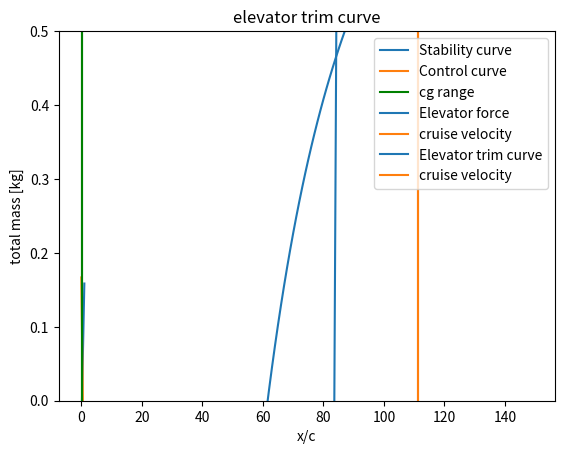

Recreate this plot in Python.
import numpy as np
import matplotlib.pyplot as plt
# import matplotlib as mpl
# mpl.use("TkAgg")


class Coefficients:

    def __init__(self):
        # for scissor plot
        self.mass = np.array([2350, 100, 250])  # cg, payload, pilots
        self.location = np.array([0.34, 0.94, -0.24])  # expressed in x/c
        # for tail sizing
        self.CL_alpha_h = 2 * np.pi  # cl alpha curve for tail
        self.CL_alpha_A = 5.271  # cl alpha curve for aircraft
        self.downwash_angle = 0  # downwash induced angle
        self.length_h = 13  # xh - xw (distance between tail and main wing)
        self.main_wing_chord = 3.11  # main wing chord
        self.Vh_V = 1  # ratio of tail speed to wing speed
        self.X_ac = 0.25  # location of aerodynamic center with respect to the chord
        self.SM = 0.05  # safety margin
        self.CL_h = -0.95  # -1 for full moving tail (what is it? lift of tail)
        self.CL_A_h = 1.33  # Cl of the aircraft with no tail?
        self.Cmac = -0.33  # main wing moment coefficient
        self.C_N_h_delta = 3.37     # Dummy number, TBD
        self.C_h_alpha = 0.00001    # Dummy number, TBD
        self.C_h_delta = -0.124     # Dummy number, TBD
        self.C_h_delta_t = -0.124   # Dummy number, TBD
        self.C_m_delta = -2         # Dummy number, TBD
        self.C_m_delta_e = -1       # Dummy number, TBD
        self.C_m_0 = 1              # Dummy number, TBD
        self.d_deltae_d_deltase = -2    # Dummy number, TBD
        self.W0 = 3000 * 3.71   # weight
        self.rho = 0.01         # density
        self.S = 133      # main wing area
        self.vel = 400 / 3.6    # velocity
        self.tail_chord = 1.897     # tail chord

    def loading_diagram(self):
        cgs = np.zeros(len(self.mass))
        tot_mass = np.zeros(len(self.mass))
        for i in range(len(self.mass)):
            if tot_mass[i - 1] != 0:
                cgs[i] = (cgs[i - 1] * tot_mass[i - 1] + self.location[i] * self.mass[i]) / (
                            self.mass[i] + tot_mass[i - 1])
            else:
                cgs[i] = self.location[i]

            tot_mass[i] = tot_mass[i - 1] + self.mass[i]

        plt.plot(cgs, tot_mass)
        plt.xlabel('x/c')
        plt.ylabel('total mass [kg]')
        plt.title("The loading diagram")
        plt.show()
        assert max(cgs) <= max(self.location), f"The aft cg is begind the most aft component"
        assert min(cgs) >= min(self.location), f"The forwards cg is in front of the foremost component"
        return cgs

    def tail_area(self, cgs):

        cgrange = np.arange(0, 1, 0.01)
        sh_s_stability = (cgrange - (self.X_ac - self.SM)) /\
                         ((self.CL_alpha_h / self.CL_alpha_A) * (1 - self.downwash_angle) * (
                            self.length_h / self.main_wing_chord) * self.Vh_V ** 2)
        sh_s_control = (cgrange + self.Cmac / self.CL_A_h - self.X_ac) / ((self.CL_h / self.CL_A_h) * (
                    self.length_h / self.main_wing_chord) * self.Vh_V ** 2)
        plt.plot(cgrange, sh_s_stability, color='tab:blue', label='Stability curve')
        plt.plot(cgrange, sh_s_control, color='tab:orange', label='Control curve')
        plt.axvline(x=max(cg), color='g', label='cg range')
        plt.axvline(x=min(cg), color='g')
        plt.ylim(0, 0.5)
        plt.legend()
        plt.show()

        sh_s_stability_value = (max(cgs) - (self.X_ac - self.SM)) / (
                    (self.CL_alpha_h / self.CL_alpha_A) * (1 - self.downwash_angle) * (
                        self.length_h / self.main_wing_chord) * self.Vh_V ** 2)
        sh_s_control_value = (min(cgs) + self.Cmac / self.CL_A_h - self.X_ac) / ((self.CL_h / self.CL_A_h) * (
                    self.length_h / self.main_wing_chord) * self.Vh_V ** 2)
        sh_s_value = max(sh_s_control_value, sh_s_stability_value)
        cgrange = [min(cgs), max(cgs)]
        print("sh_s_value:", sh_s_value, "cg range with respect to the chord", cgrange)
        assert sh_s_value > 0, f"The tail can not have negative volume, check the signs of the coefficients"
        assert sh_s_value < 1, f"The tail should be smaller than the main wing, check the given coefficients"
        return sh_s_value, cgrange

    def neutral_stick_fixed(self, areat):
        C_N_h_alpha = self.CL_alpha_h
        C_N_alpha = self.CL_alpha_A
        depsilon_dalpha = self.downwash_angle
        V_h_V_ratio = self.Vh_V
        Sh_S_ratio = areat
        l_h = self.length_h
        c = self.main_wing_chord
        x_w = self.X_ac
        x_n_fix = (C_N_h_alpha / C_N_alpha) * (1 - depsilon_dalpha) * V_h_V_ratio ** 2 * (Sh_S_ratio * l_h / c) + x_w
        print(f"x n fix is: {x_n_fix}")
        return x_n_fix

    def neutral_stick_free(self, areat):
        C_N_h_alpha = self.CL_alpha_h
        C_N_h_delta = self.C_N_h_delta  # Dummy number, TBD
        C_h_alpha = self.C_h_alpha  # Dummy number, TBD
        C_h_delta = self.C_h_delta  # Dummy number, TBD
        C_N_alpha = self.CL_alpha_A
        depsilon_dalpha = self.downwash_angle
        V_h_V_ratio = self.Vh_V
        Sh_S_ratio = areat
        l_h = self.length_h
        c = self.main_wing_chord
        x_w = self.X_ac
        C_N_h_alpha_free = C_N_h_alpha - C_N_h_delta * (C_h_alpha / C_h_delta)
        x_n_free = (C_N_h_alpha_free / C_N_alpha) * \
                   (1 - depsilon_dalpha) * (V_h_V_ratio ** 2) * (Sh_S_ratio * l_h / c) + x_w
        print(f"x n free is: {x_n_free}")
        return x_n_free

    def elevator_force(self, cg_chord, xn_free_chord, xn_fixed_chord, area_tail):
        single_deflection = (2 * self.W0 * self.C_h_delta * cg_chord - xn_free_chord) / \
                            (self.rho * self.S * (self.vel**2) * self.C_m_delta * self.C_h_delta)
        print(f"the elevator deflection is {np.degrees(single_deflection)}")
        V = np.arange(60, 150, 1)
        dFe_dV = self.d_deltae_d_deltase * area_tail * self.S * self.tail_chord * (self.Vh_V**2) * \
                 (-self.rho * self.vel * self.C_h_delta_t * single_deflection)
        print(f"the control force stability (dFe/dV) at Fe=0 is {dFe_dV} Ns/m")

        Fe = self.d_deltae_d_deltase * area_tail * self.S * self.tail_chord * self.Vh_V**2 * \
             (self.W0 * self.C_h_delta * cg_chord * xn_free_chord / (self.S * self.C_m_delta) - 0.5 * self.rho * V**2 * self.C_h_delta_t * single_deflection)

        plt.plot(V, Fe, color='tab:blue', label='Elevator force')
        plt.axvline(x=self.vel, color='tab:orange', label='cruise velocity')
        plt.title("elevator control force curve")
        plt.legend()
        plt.show()
        control_force = self.d_deltae_d_deltase * area_tail * self.S * self.tail_chord * self.Vh_V**2 * \
                        (self.W0 * self.C_h_delta * cg_chord * xn_free_chord / (self.S * self.C_m_delta) - 0.5 * self.rho * V**2 * self.C_h_delta_t * single_deflection)

        elevator_deflection = (- 1 / self.C_m_delta_e) * (self.C_m_0 + self.W0 * (cg_chord - xn_fixed_chord) / (0.5 * self.rho * V**2 * self.S))
        plt.plot(V, elevator_deflection, color='tab:blue', label='Elevator trim curve')
        plt.axvline(x=self.vel, color='tab:orange', label='cruise velocity')
        plt.title("elevator trim curve")
        plt.legend()
        plt.show()

        return control_force


coefficients = Coefficients()
cg = coefficients.loading_diagram()
print(max(cg), "aaaaaaaaa")
area_t, cg_range = coefficients.tail_area(cg)
neutral_point_fixed = coefficients.neutral_stick_fixed(area_t)
neutral_point_free = coefficients.neutral_stick_free(area_t)
elevator_force = coefficients.elevator_force(cg[0], neutral_point_free, neutral_point_fixed, area_t)


class Equilibrium:

    def __init__(self):
        self.C_T_w = 0.054      # tangential force coefficient of wing done
        self.C_T_h = 0.054      # tangential force coefficient of tail
        self.C_T_b = 0.1        # tangential force coefficient of body
        self.S = coefficients.S         # area of wing
        self.Sb = 40            # area of the body
        self.Sh_S = area_t     # area of the tail to wing ratio
        self.rho = coefficients.rho     # density
        self.vel = coefficients.vel     # velocity
        self.Vh_V = coefficients.Vh_V   # ratio of tail speed to wing speed
        self.W0 = coefficients.W0       # The weight of the aircraft
        self.pitch = 0          # The pitch angle of aircraft in radians done
        self.C_N_w = 1.33       # Normal coefficient of the wing (CL) at 0.6 degrees done
        self.C_N_h = 0.4        # Normal coefficient of the tail
        self.C_M_ac_w = coefficients.Cmac   # Main wing moment coefficient
        self.C_M_ac_h = -0.69   # Tail moment coefficient
        # make sure that these are the same as the ones expressed in x/c under coefficients
        self.X_W = (max(cg) - coefficients.X_ac) * coefficients.main_wing_chord  # X location of main wing ac
        self.Z_W = -1           # Z location of the wing center of pressure (or aerodynamic center)
        self.X_T = 2            # X location of the thrust
        self.Z_T = -1           # Z location of the thrust
        self.Chord_w = coefficients.main_wing_chord     # Main wing chord
        self.Chord_h = 2        # Tail chord

    def sum_in_x(self):
        tx = (self.C_T_b * (self.Sb / self.S) + self.C_T_h * self.Sh_S * self.Vh_V**2 + self.C_T_w)\
             * (0.5 * self.rho * self.S * self.vel**2) + self.W0 * np.sin(self.pitch)
        print(f"tx is {tx}")
        return tx

    def sum_in_z(self):
        tz = (self.C_N_w + self.C_N_h * self.Sh_S * self.Vh_V**2)\
             * (0.5 * self.rho * self.S * self.vel**2) - self.W0 * np.cos(self.pitch)
        print(f"tz is {tz}")
        return tz

    def sum_moments(self, Tx, Tz):
        # we chose position of wing and engine and get position of the tail
        z_h = -2   # we pick z location
        print(f"main wing location {self.X_W}")
        wing = self.C_M_ac_w + self.C_N_w * self.X_W - self.C_T_w * self.Z_W
        thrust = (-Tz * self.X_T + Tx * self.Z_T) / (0.5 * self.rho * self.S * self.vel**2)
        tail = (self.C_M_ac_h * self.Chord_h - self.C_T_h * z_h) * ((self.Vh_V**2) * self.Sh_S / self.Chord_w)
        x_h = -(wing + thrust + tail) / (self.C_N_h * ((self.Vh_V**2) * self.Sh_S / self.Chord_w))
        # this is the minimum distance, when the tail is producing the maximum lift
        # if distance is larger, it just produces less lift

        momentwing = self.C_M_ac_w + self.C_N_w * self.X_W - self.C_T_w * self.Z_W
        momentthrust = (-Tz * self.X_T + Tx * self.Z_T) / (0.5 * self.rho * self.S * self.vel**2)
        momenttail = (self.C_M_ac_h * self.Chord_h - self.C_T_h * z_h + self.C_N_h * x_h) * ((self.Vh_V**2) * self.Sh_S / self.Chord_w)
        summoment = momenttail + momentthrust + momentwing
        print(summoment, "sum of moments")
        quit()
        return x_h

    def rudder_sizing(self, x_rudder):
        v_cross_wind = 113 / 3.6
        s_fuselage_side = 15 * 3
        drag_coefficient_fuselage = 1.28
        safety_factor = 1.5
        side_slip_angle = np.arctan2(v_cross_wind, self.vel)
        cl_alpha = 2 * np.pi    # or just get the exact number at the sideslip angle
        cl_due_to_sideslip = side_slip_angle * cl_alpha
        force_engine = 430 / 2
        x_rudder = 10 * (x_rudder / x_rudder)   # remove later just so the number is not crazy
        distance_ratio = (43.73/2) / x_rudder    # just 10 for now
        cl_deflection = 0.0504 * 180 / np.pi    # found in xflr5 will validate and verify the number
        max_deflection = np.radians(20)
        cl_due_to_deflection = cl_deflection * max_deflection
        d_fuselage = 0.5 * self.rho * s_fuselage_side * drag_coefficient_fuselage * v_cross_wind**2
        s_side_slip = (d_fuselage * safety_factor) / \
                      (0.5 * self.rho * self.vel**2 * (cl_due_to_sideslip + cl_due_to_deflection))
        s_engine = (force_engine * distance_ratio * safety_factor) / \
                   (0.5 * self.rho * self.vel**2 * cl_due_to_deflection)
        return s_side_slip, s_engine


equilibrium = Equilibrium()
thrust_x = equilibrium.sum_in_x()
thrust_z = equilibrium.sum_in_z()
x_location_tail = equilibrium.sum_moments(thrust_x, thrust_z)
print("minimum x location of tail", x_location_tail)
s1, s2 = equilibrium.rudder_sizing(x_location_tail)
print(f"minimum tail size for sideslip {s1}, and engine off {s2}")


def landing_distance():
    m = 3000
    g = 3.71
    thrust_up = 5000
    rho = 0.01
    surface_area_w = 135
    cl_max = 2.4
    surface_area_b = 20
    cd_body = 0.1
    mu_break = 0.5  # performance brakes coefficient
    v_stall = np.sqrt((m * g - thrust_up) / (0.5 * rho * surface_area_w * cl_max))
    v_approach = v_stall * 1.1
    v = v_approach
    distance = 0
    dt = 0.01
    # blade lenght = 10 m
    while v > 0:
        drag = (m * g - thrust_up) * mu_break + 0.5 * rho * cd_body * surface_area_b * v**2
        a = drag/m
        v = v - a * dt
        distance += v * dt

        if thrust_up > 0:
            thrust_up = thrust_up - 5

    print("landing distance", distance)


landing_distance()

def wing_stuff(area, aspect, taper):
    b = np.sqrt(area * aspect)
    c = area/b
    temp = c * 2 / (taper+1)
    croot = temp * taper
    ctip = temp
    print(f"b = {b}, c = {c}, croot = {croot}, ctip = {ctip}")

wing_stuff(coefficients.S, 15, 2)
wing_stuff(coefficients.S*(area_t + equilibrium.Sh_S), 7.5, 2.5)
wing_stuff(11.33, 2, 2.5)
print(coefficients.S)
print(coefficients.S*(area_t + equilibrium.Sh_S))
